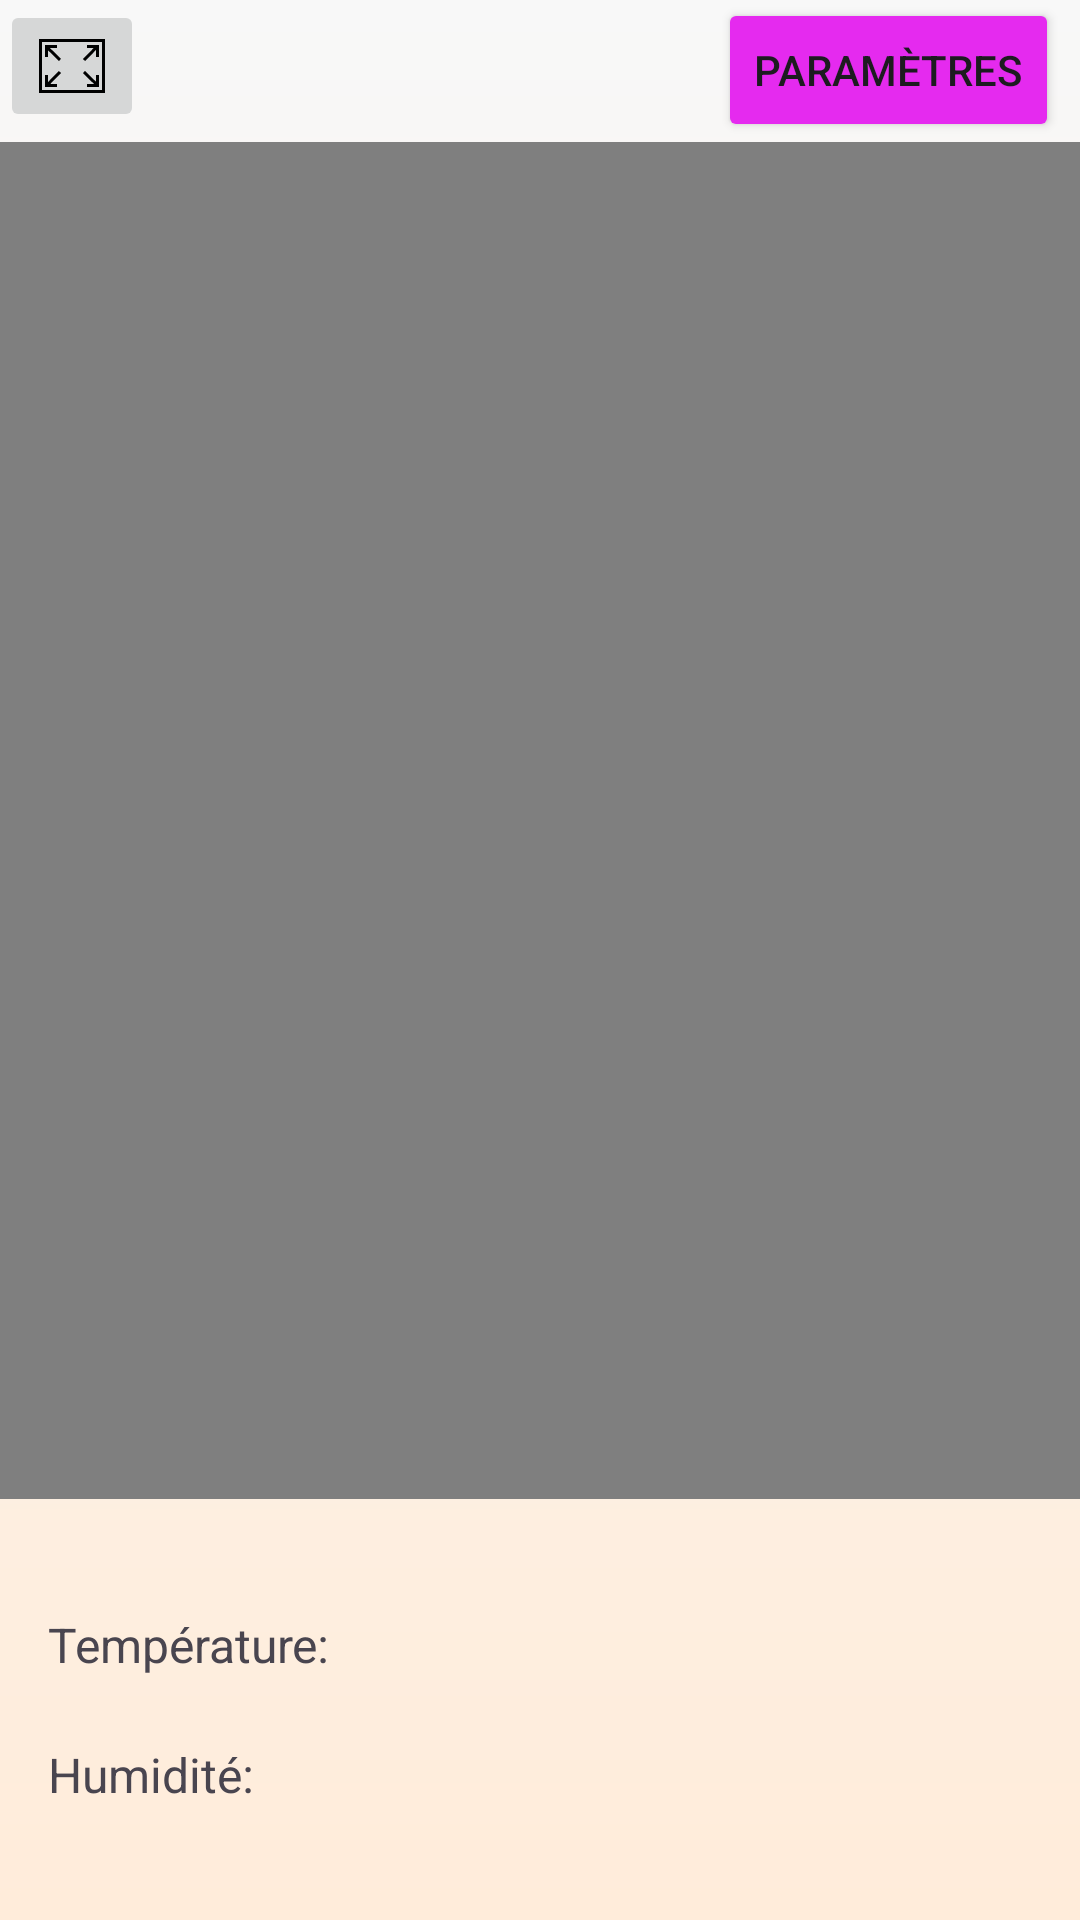

Produce the Android XML layout that renders to this screen, including the resource entries it uses.
<!-- AndroidManifest.xml: application theme Theme.Ihmproject -->
<!-- res/layout/activity_main.xml -->
<?xml version="1.0" encoding="utf-8"?>
<RelativeLayout xmlns:android="http://schemas.android.com/apk/res/android"
    android:layout_width="match_parent"
    android:layout_height="match_parent"
    android:background="@drawable/login_background">

    <Button
        android:id="@+id/btnSettings"
        android:layout_width="wrap_content"
        android:layout_height="wrap_content"
        android:layout_alignParentTop="true"
        android:layout_alignParentEnd="true"
        android:layout_marginTop="-1dp"
        android:layout_marginEnd="7dp"
        android:backgroundTint="#E52AEF"
        android:text="Paramètres" />

    <VideoView
        android:id="@+id/videoView"
        android:layout_width="match_parent"
        android:layout_height="match_parent"
        android:layout_below="@id/btnSettings"
        android:layout_above="@id/tvStatus"
        android:layout_centerHorizontal="true" />


    <LinearLayout
        android:id="@+id/tvStatus"
        android:layout_width="match_parent"
        android:layout_height="wrap_content"
        android:orientation="vertical"
        android:layout_alignParentBottom="true"
        android:layout_margin="16dp">



        <TextView
            android:id="@+id/tvStatusValue"
            android:layout_width="wrap_content"
            android:layout_height="wrap_content"
            android:text=""
            android:textSize="16sp" />

        <TextView
            android:id="@+id/tvTemperature"
            android:layout_width="wrap_content"
            android:layout_height="wrap_content"
            android:text="Température:"
            android:textSize="16sp" />

        <TextView
            android:id="@+id/tvTemperatureValue"
            android:layout_width="wrap_content"
            android:layout_height="wrap_content"
            android:text=""
            android:textSize="16sp" />

        <TextView
            android:id="@+id/tvHumidity"
            android:layout_width="wrap_content"
            android:layout_height="wrap_content"
            android:text="Humidité:"
            android:textSize="16sp" />


        <TextView
            android:id="@+id/tvHumidityValue"
            android:layout_width="wrap_content"
            android:layout_height="wrap_content"
            android:text=""
            android:textSize="16sp" />

    </LinearLayout>

    <ImageButton
        android:id="@+id/btnFullscreenVideo"
        android:layout_width="wrap_content"
        android:layout_height="wrap_content"
        android:src="@drawable/full_screen" />

</RelativeLayout>
<!-- resources referenced by this layout -->
<resources>
  <!-- drawable full_screen (drawable) -->
  <vector xmlns:android="http://schemas.android.com/apk/res/android" android:height="24dp" android:viewportHeight="24" android:viewportWidth="24" android:width="24dp">
        
      <path android:fillColor="#FF000000" android:pathData="M1,3v18h22L23,3zM22,20L2,20L2,4h20zM15.644,9.649L19.243,6L17,6L17,5h4v4h-1L20,6.657l-3.644,3.694zM7,19L3,19v-4h1v2.343l3.645,-3.694 0.71,0.702L4.755,18L7,18zM20,15h1v4h-4v-1h2.343l-3.695,-3.644 0.704,-0.712L20,17.243zM4,9L3,9L3,5h4v1L4.657,6l3.695,3.644 -0.704,0.712L4,6.757z"/>
      
  </vector>
  <!-- drawable login_background (drawable) -->
  <?xml version="1.0" encoding="utf-8"?>
  <shape xmlns:android="http://schemas.android.com/apk/res/android">
  
      <gradient android:type="linear" android:angle="100"
          android:startColor="#F8F8F8" android:endColor="#FFECDA"/>
  
  </shape>
  <style name="Theme.Ihmproject" parent="Base.Theme.Ihmproject" />
  <style name="Base.Theme.Ihmproject" parent="Theme.Material3.DayNight.NoActionBar">
          
          
      </style>
</resources>
